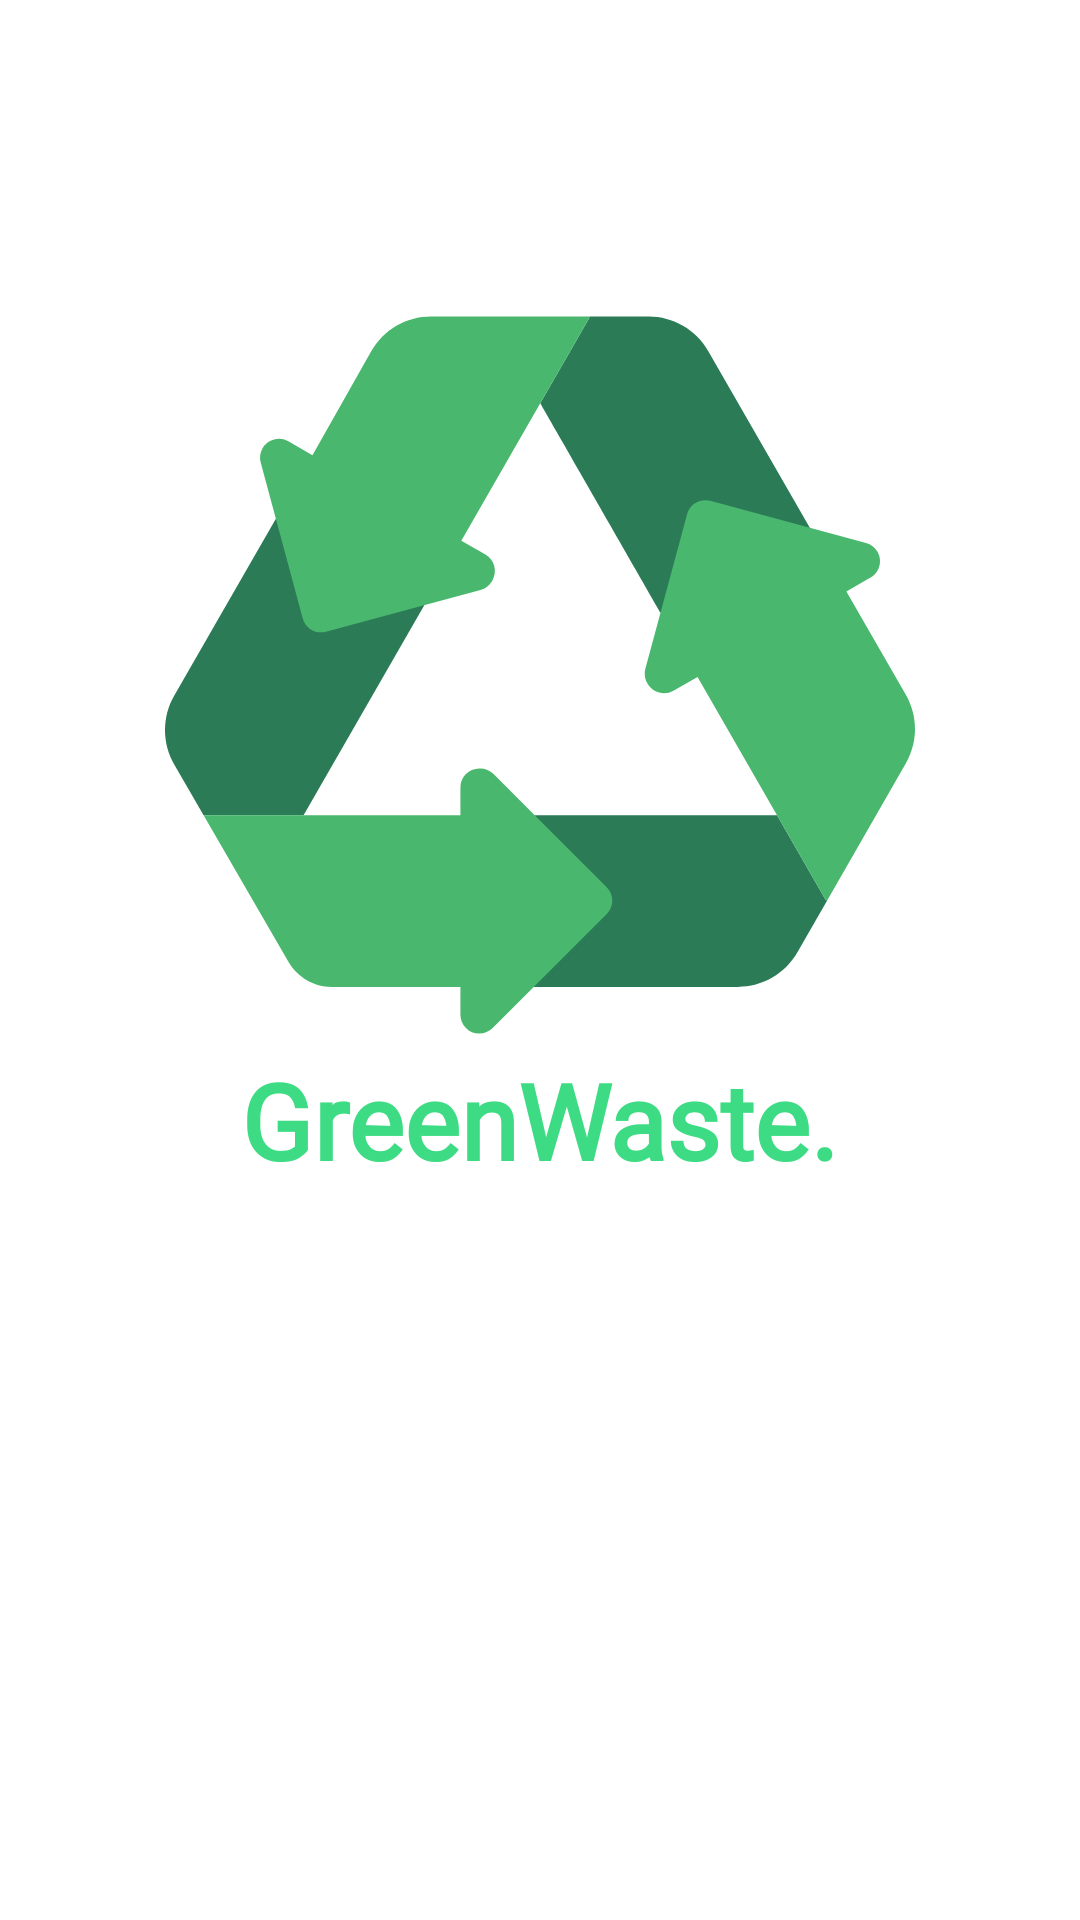

Layout XML and referenced resources for this Android screen:
<!-- AndroidManifest.xml: application theme AppTheme -->
<!-- res/layout/start.xml -->
<?xml version="1.0" encoding="utf-8"?>
<LinearLayout
    xmlns:android="http://schemas.android.com/apk/res/android"
    xmlns:app="http://schemas.android.com/apk/res-auto"
    xmlns:tools="http://schemas.android.com/tools"
    android:layout_width="match_parent"
    android:layout_height="match_parent"
    android:orientation="vertical"
    tools:context=".ui.SplashScreen">


    <ImageView
        android:layout_marginTop="100dp"
        android:id="@+id/default_image"
        android:layout_width="250dp"
        android:layout_height="250dp"
        android:layout_gravity="center_horizontal|center_vertical"
        android:src="@drawable/ic_recycling_svgrepo_com" />

    <TextView
        android:id="@+id/appname"
        android:layout_width="wrap_content"
        android:layout_height="wrap_content"
        android:fontFamily="@font/open_sans_semibold"
        android:text="@string/app_name"
        android:textColor="@color/colorPrimary"
        android:textSize="35sp"
        android:layout_gravity="center"
        android:textStyle="bold" />

    <TextView
        android:visibility="gone"
        android:id="@+id/subtitle"
        android:layout_width="match_parent"
        android:layout_height="wrap_content"
        android:fontFamily="@font/productsans_medium"
        android:text="@string/name_subinfo"
        android:textAlignment="center"
        android:textColor="@color/lightGreen"
        android:textSize="18sp"
        android:textStyle="italic" />

</LinearLayout>
<!-- resources referenced by this layout -->
<resources>
  <color name="colorPrimary">#3DDC84</color>
  <color name="lightGreen">#80ff80</color>
  <!-- drawable ic_recycling_svgrepo_com: vector/xml drawable (drawable, 2199 chars, omitted) -->
  <string name="app_name">GreenWaste.</string>
  <string name="name_subinfo">Healthy environment tends to good health</string>
  <style name="AppTheme" parent="Theme.MaterialComponents.Light.NoActionBar">
          
          <item name="colorPrimary">@color/colorPrimary</item>
          <item name="colorPrimaryDark">@color/colorPrimaryDark</item>
          <item name="android:windowLightStatusBar">true</item>
          <item name="android:statusBarColor">@color/white</item>
      </style>
  <color name="colorPrimaryDark">#0f9d58</color>
  <color name="white">#ffffff</color>
</resources>
